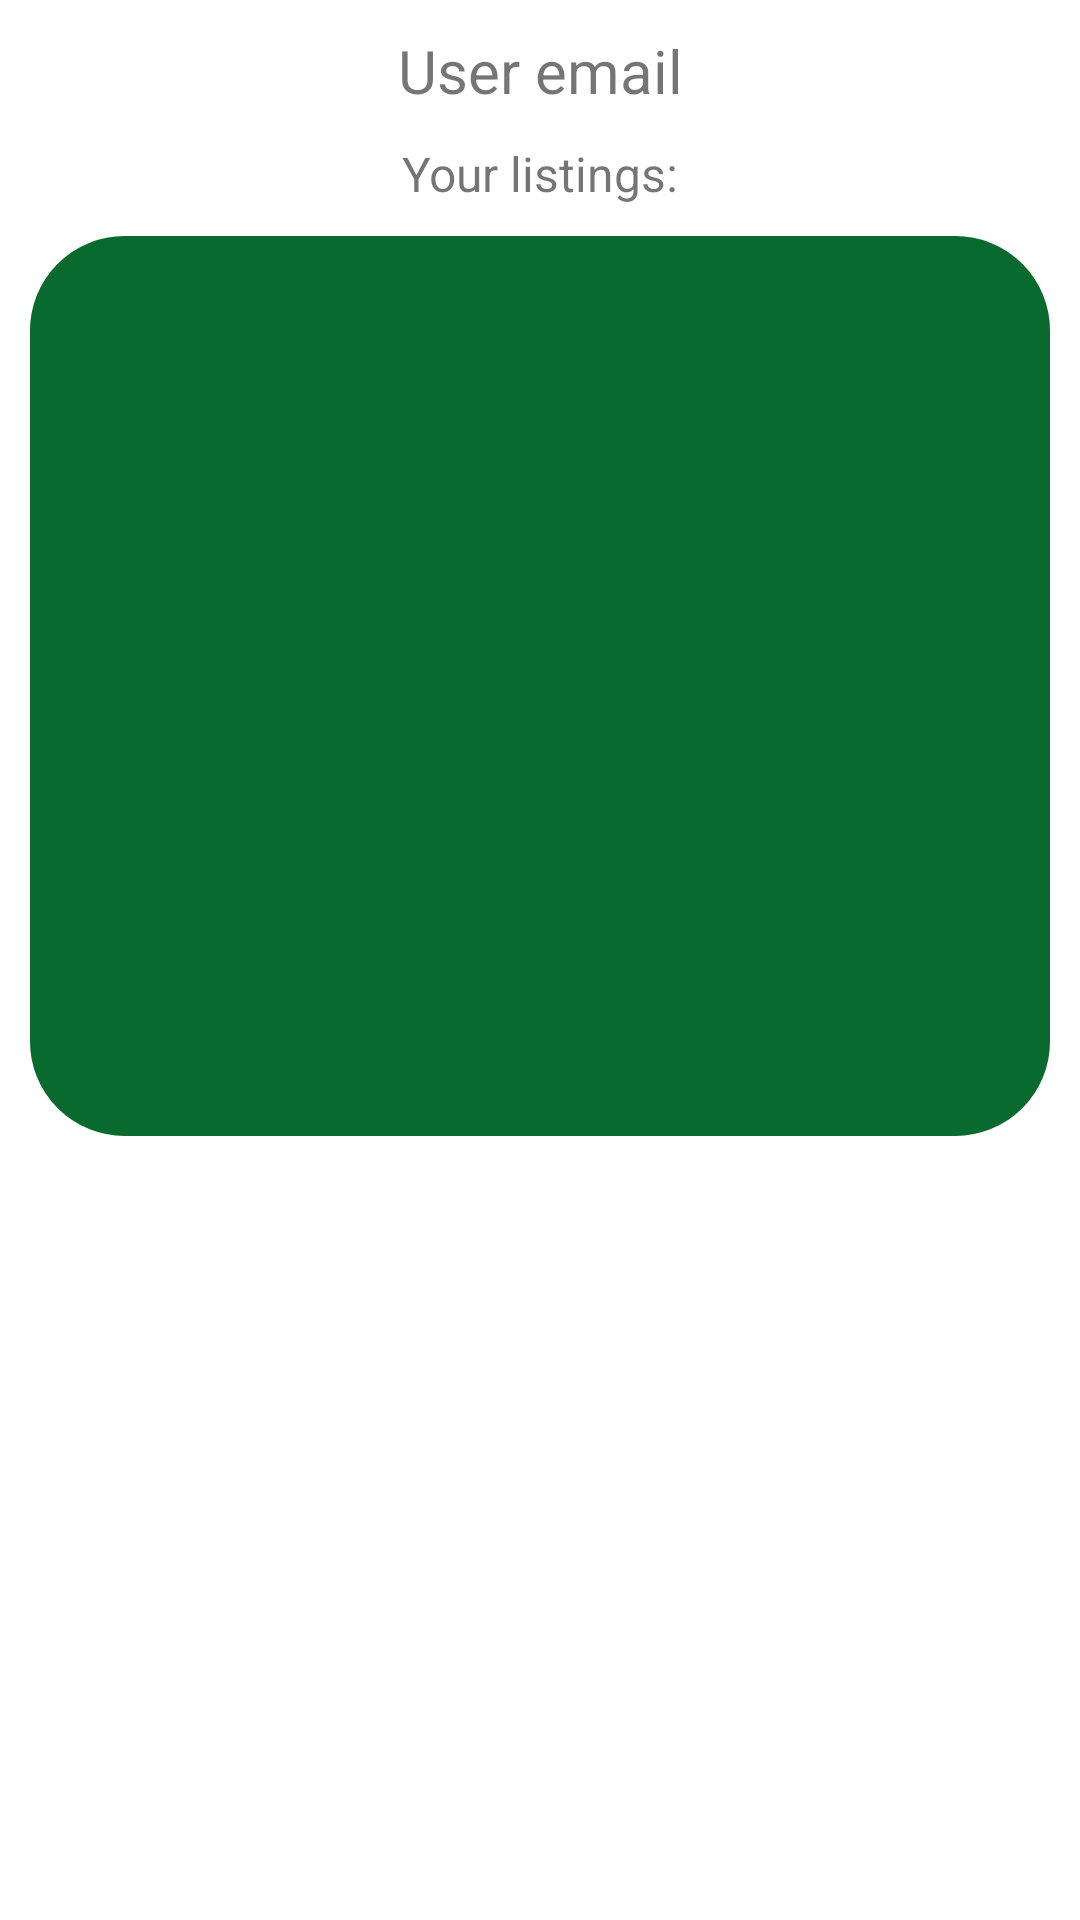

Android layout source for this screen:
<!-- AndroidManifest.xml: application theme Theme.HusCompagnietProject -->
<!-- res/layout/fragment_profile.xml -->
<?xml version="1.0" encoding="utf-8"?>
<LinearLayout xmlns:android="http://schemas.android.com/apk/res/android"
    xmlns:tools="http://schemas.android.com/tools"
    android:layout_width="match_parent"
    android:layout_height="match_parent"
    tools:context=".ProfileFragment"
    android:id="@+id/profileFragment"
    android:orientation="vertical">

    
    <TextView
        android:id="@+id/user_email"
        android:layout_width="match_parent"
        android:layout_height="wrap_content"
        android:layout_marginVertical="10dp"
        android:layout_marginHorizontal="10dp"
        android:text="User email"
        android:textSize="20sp"
        android:gravity="center" />

    <TextView
        android:layout_width="match_parent"
        android:layout_height="wrap_content"
        android:text="Your listings:"
        android:textSize="16sp"
        android:gravity="center"/>

    <androidx.recyclerview.widget.RecyclerView
        android:layout_width="match_parent"
        android:layout_height="300dp"
        android:layout_margin="10dp"
        android:padding="5dp"
        android:background="@drawable/layout_list_bg"
        android:id="@+id/profile_rv">
    </androidx.recyclerview.widget.RecyclerView>

    <com.google.android.material.button.MaterialButton
        android:id="@+id/enlist_button"
        android:layout_width="match_parent"
        android:layout_height="wrap_content"
        android:layout_marginHorizontal="10dp"
        android:layout_marginTop="25dp"
        android:layout_marginBottom="25dp"
        android:background="@drawable/rounded_button"
        android:text="Enlist a new product"
        android:textSize="20sp" />

    <com.google.android.material.button.MaterialButton
        android:id="@+id/logoutButton"
        android:layout_width="match_parent"
        android:layout_height="wrap_content"
        android:layout_marginHorizontal="100dp"
        android:layout_marginVertical="25dp"
        android:background="@drawable/rounded_button"
        android:text="Log out"
        android:textSize="20sp" />


</LinearLayout>
<!-- resources referenced by this layout -->
<resources>
  <!-- drawable layout_list_bg (drawable) -->
  <?xml version="1.0" encoding="utf-8"?>
  <shape xmlns:android="http://schemas.android.com/apk/res/android">
      <solid android:color="@color/greenetics_primary"/>
      <stroke android:width="3dp" android:color="@color/greenetics_primary" />
      <corners android:radius="30dp"/>
      <padding android:left="0dp" android:top="0dp" android:right="0dp" android:bottom="0dp" />
  </shape>
  <style name="Theme.HusCompagnietProject" parent="Theme.MaterialComponents.DayNight.NoActionBar">
          
          <item name="colorPrimary">@color/greenetics_primary</item>
          <item name="colorPrimaryVariant">@color/greenetics_primary</item>
          <item name="colorOnPrimary">@color/white</item>
          
          <item name="colorSecondary">@color/greenetics_secondary</item>
          <item name="colorSecondaryVariant">@color/greenetics_secondary</item>
          <item name="colorOnSecondary">@color/white</item>
          
          <item name="android:statusBarColor" tools:targetApi="l">?attr/colorPrimaryVariant</item>
          
      </style>
  <color name="greenetics_primary">#096A2E</color>
  <color name="white">#FFFFFFFF</color>
  <color name="greenetics_secondary">#096A2E</color>
</resources>
